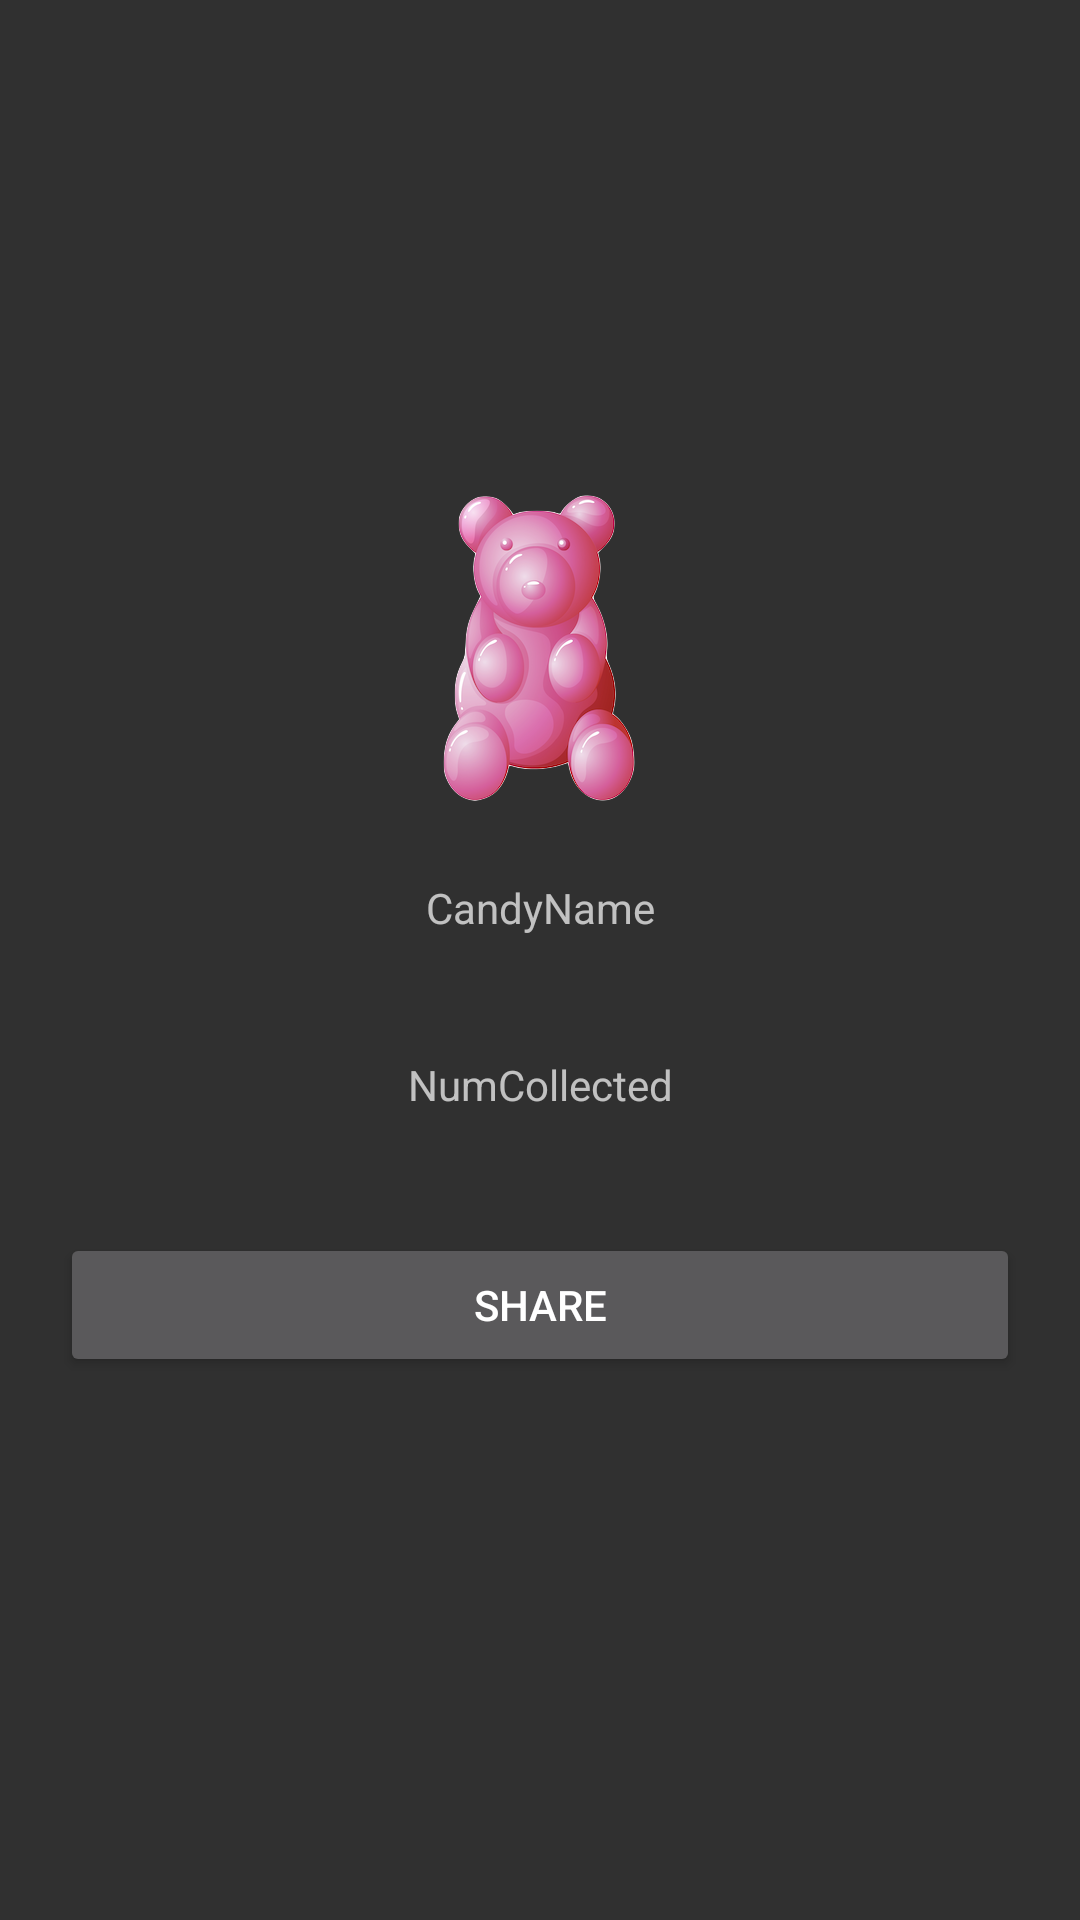

This screen was rendered from an Android layout file. Write that file and the resources it references.
<!-- AndroidManifest.xml: application theme Theme.Design.NoActionBar -->
<!-- res/layout/activity_item_details.xml -->
<?xml version="1.0" encoding="utf-8"?>
<LinearLayout xmlns:android="http://schemas.android.com/apk/res/android"
    xmlns:app="http://schemas.android.com/apk/res-auto"
    xmlns:tools="http://schemas.android.com/tools"
    android:id="@+id/details_layout"
    android:layout_width="match_parent"
    android:layout_height="match_parent"
    android:layout_marginStart="10dp"
    android:layout_marginEnd="10dp"
    android:gravity="center"
    android:orientation="vertical"
    tools:context=".activities.ItemDetailsActivity">

    <ImageView
        android:id="@+id/details_candy_image"
        android:layout_width="wrap_content"
        android:layout_height="wrap_content"
        android:layout_weight="0"
        app:srcCompat="@drawable/candy1" />

    <TextView
        android:id="@+id/details_candy_name"
        android:layout_width="match_parent"
        android:layout_height="wrap_content"
        android:layout_margin="20dp"
        android:layout_weight="0"
        android:text="CandyName"
        android:textAlignment="center" />

    <TextView
        android:id="@+id/details_num_collected"
        android:layout_width="match_parent"
        android:layout_height="wrap_content"
        android:layout_margin="20dp"
        android:layout_weight="0"
        android:text="NumCollected"
        android:textAlignment="center" />

    <Button
        android:id="@+id/share_button"
        android:layout_width="match_parent"
        android:layout_height="wrap_content"
        android:layout_margin="20dp"
        android:layout_weight="0"
        android:text="Share" />

</LinearLayout>
<!-- resources referenced by this layout -->
<resources>
  <!-- drawable candy1: png bitmap (drawable-xxhdpi, 82659 bytes) -->
</resources>
